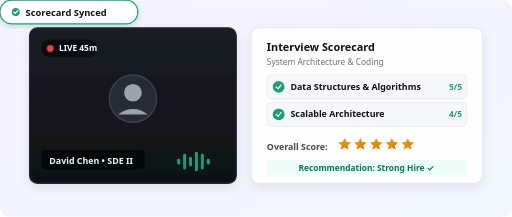
t = 0.00 s
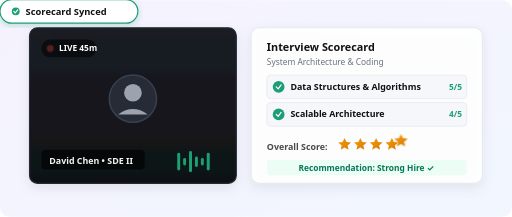
t = 0.48 s
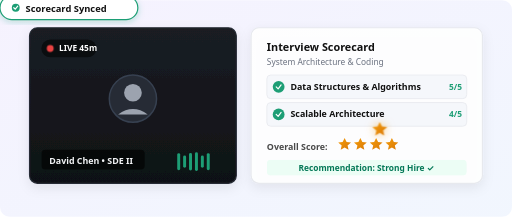
t = 1.43 s
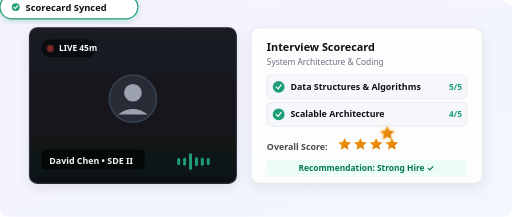
t = 1.90 s
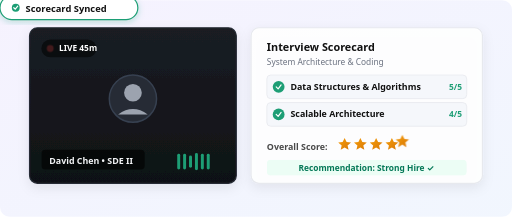
t = 2.38 s
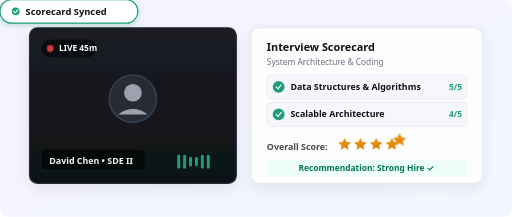
t = 3.33 s

The animated SVG that drew these frames (rendered in a browser with its animation timeline set to each time). Animation: 7 CSS @keyframes rules; one cycle of 3.80 s, repeats indefinitely.

<svg xmlns="http://www.w3.org/2000/svg" viewBox="0 0 520 220" width="100%" height="100%">
  <defs>
    <linearGradient id="intBgGrad" x1="0%" y1="0%" x2="100%" y2="100%">
      <stop offset="0%" stop-color="#8B5CF6" stop-opacity="0.08"/>
      <stop offset="100%" stop-color="#1E6FF0" stop-opacity="0.06"/>
    </linearGradient>
    <linearGradient id="videoGrad" x1="0%" y1="0%" x2="0%" y2="100%">
      <stop offset="0%" stop-color="#1A1D24"/>
      <stop offset="100%" stop-color="#0F1115"/>
    </linearGradient>
    <linearGradient id="starGrad" x1="0%" y1="0%" x2="100%" y2="100%">
      <stop offset="0%" stop-color="#F59E0B"/>
      <stop offset="100%" stop-color="#D97706"/>
    </linearGradient>
    <filter id="intCardShadow" x="-10%" y="-10%" width="120%" height="130%">
      <feDropShadow dx="0" dy="4" stdDeviation="6" flood-color="#0F1115" flood-opacity="0.08"/>
    </filter>
    <filter id="intPillShadow" x="-10%" y="-10%" width="120%" height="130%">
      <feDropShadow dx="0" dy="2" stdDeviation="3" flood-color="#1D9E75" flood-opacity="0.25"/>
    </filter>
  </defs>

  <style>
    @keyframes pulseRec {
      0%, 100% { opacity: 1; }
      50% { opacity: 0.25; }
    }
    @keyframes wave1 {
      0%, 100% { height: 6px; y: 15px; }
      50% { height: 18px; y: 9px; }
    }
    @keyframes wave2 {
      0%, 100% { height: 16px; y: 10px; }
      50% { height: 7px; y: 14.5px; }
    }
    @keyframes wave3 {
      0%, 100% { height: 10px; y: 13px; }
      50% { height: 22px; y: 7px; }
    }
    @keyframes wave4 {
      0%, 100% { height: 20px; y: 8px; }
      50% { height: 9px; y: 13.5px; }
    }
    @keyframes starPulse {
      0%, 100% { transform: scale(1); filter: drop-shadow(0 0 0 rgba(245, 158, 11, 0)); }
      50% { transform: scale(1.15); filter: drop-shadow(0 0 4px rgba(245, 158, 11, 0.6)); }
    }
    @keyframes floatBadgeInt {
      0%, 100% { transform: translateY(0px); }
      50% { transform: translateY(-5px); }
    }
    .rec-dot { animation: pulseRec 1.6s infinite; }
    .audio-bar-1 { animation: wave1 0.9s ease-in-out infinite; }
    .audio-bar-2 { animation: wave2 0.8s ease-in-out infinite; }
    .audio-bar-3 { animation: wave3 1.1s ease-in-out infinite; }
    .audio-bar-4 { animation: wave4 0.75s ease-in-out infinite; }
    .star-glow { transform-origin: center; animation: starPulse 2.8s ease-in-out infinite; }
    .floating-int-badge { animation: floatBadgeInt 3.8s ease-in-out infinite alternate; }
  </style>

  <!-- Background Base -->
  <rect width="520" height="220" rx="10" fill="url(#intBgGrad)"/>

  <!-- Left: Video Call Assessment Window -->
  <g transform="translate(30, 28)">
    <!-- Video Window Container -->
    <rect width="210" height="158" rx="8" fill="url(#videoGrad)" stroke="#262B35" stroke-width="1.2" filter="url(#intCardShadow)"/>
    
    <!-- Top Bar with REC Badge -->
    <rect x="12" y="12" width="56" height="18" rx="9" fill="#000000" fill-opacity="0.55"/>
    <circle cx="21" cy="21" r="3.5" fill="#EF4444" class="rec-dot"/>
    <text x="30" y="24" font-family="system-ui, -apple-system, sans-serif" font-size="8.5" font-weight="700" fill="#FFFFFF">LIVE 45m</text>

    <!-- Candidate Silhouette / Avatar in Video -->
    <circle cx="105" cy="72" r="24" fill="#262B35" stroke="#374151" stroke-width="1.5"/>
    <circle cx="105" cy="66" r="9" fill="#9CA3AF"/>
    <path d="M90 88 Q105 77 120 88" fill="#9CA3AF"/>
    
    <!-- Video Candidate Name Tag -->
    <rect x="12" y="124" width="105" height="20" rx="4" fill="#000000" fill-opacity="0.6"/>
    <text x="20" y="138" font-family="system-ui, -apple-system, sans-serif" font-size="9" font-weight="600" fill="#F3F4F6">David Chen • SDE II</text>

    <!-- Audio Frequency Bars (Right corner of video) -->
    <g transform="translate(150, 118)">
      <rect x="0" y="13" width="3" height="10" rx="1.5" fill="#1D9E75" class="audio-bar-1"/>
      <rect x="6" y="8" width="3" height="16" rx="1.5" fill="#1D9E75" class="audio-bar-2"/>
      <rect x="12" y="7" width="3" height="18" rx="1.5" fill="#1D9E75" class="audio-bar-3"/>
      <rect x="18" y="11" width="3" height="12" rx="1.5" fill="#1D9E75" class="audio-bar-4"/>
      <rect x="24" y="9" width="3" height="15" rx="1.5" fill="#1D9E75" class="audio-bar-2"/>
      <rect x="30" y="14" width="3" height="8" rx="1.5" fill="#1D9E75" class="audio-bar-1"/>
    </g>
  </g>

  <!-- Right: Structured Scorecard & Rating Assessment -->
  <g transform="translate(255, 28)">
    <rect width="235" height="158" rx="8" fill="#FFFFFF" fill-opacity="0.9" stroke="#E7E9EE" stroke-width="1.2" filter="url(#intCardShadow)"/>
    
    <!-- Header -->
    <text x="16" y="24" font-family="system-ui, -apple-system, sans-serif" font-size="11" font-weight="700" fill="#111111">Interview Scorecard</text>
    <text x="16" y="38" font-family="system-ui, -apple-system, sans-serif" font-size="8.5" fill="#6B7280">System Architecture &amp; Coding</text>

    <!-- Evaluation Criteria 1: Problem Solving -->
    <g transform="translate(16, 48)">
      <rect width="203" height="24" rx="4" fill="#F5F7FB" stroke="#E7E9EE" stroke-width="0.8"/>
      <circle cx="12" cy="12" r="6" fill="#1D9E75"/>
      <path d="M9.5 12 L11.5 14 L14.5 10" fill="none" stroke="#FFFFFF" stroke-width="1.2" stroke-linecap="round" stroke-linejoin="round"/>
      <text x="24" y="15" font-family="system-ui, -apple-system, sans-serif" font-size="9" font-weight="600" fill="#111111">Data Structures &amp; Algorithms</text>
      <text x="185" y="15" font-family="system-ui, -apple-system, sans-serif" font-size="8.5" font-weight="700" fill="#1D9E75">5/5</text>
    </g>

    <!-- Evaluation Criteria 2: System Architecture -->
    <g transform="translate(16, 76)">
      <rect width="203" height="24" rx="4" fill="#F5F7FB" stroke="#E7E9EE" stroke-width="0.8"/>
      <circle cx="12" cy="12" r="6" fill="#1D9E75"/>
      <path d="M9.5 12 L11.5 14 L14.5 10" fill="none" stroke="#FFFFFF" stroke-width="1.2" stroke-linecap="round" stroke-linejoin="round"/>
      <text x="24" y="15" font-family="system-ui, -apple-system, sans-serif" font-size="9" font-weight="600" fill="#111111">Scalable Architecture</text>
      <text x="185" y="15" font-family="system-ui, -apple-system, sans-serif" font-size="8.5" font-weight="700" fill="#1D9E75">4/5</text>
    </g>

    <!-- Score Rating Stars -->
    <g transform="translate(16, 112)">
      <text x="0" y="12" font-family="system-ui, -apple-system, sans-serif" font-size="9" font-weight="600" fill="#4A4A4A">Overall Score:</text>
      <!-- 5 Stars with Glowing Animation -->
      <g transform="translate(72, -1)">
        <!-- Star 1 -->
        <path d="M7 1 L9 5 L13.5 5.5 L10 8.5 L11 13 L7 10.5 L3 13 L4 8.5 L0.5 5.5 L5 5 Z" fill="url(#starGrad)"/>
        <!-- Star 2 -->
        <path d="M23 1 L25 5 L29.5 5.5 L26 8.5 L27 13 L23 10.5 L19 13 L20 8.5 L16.5 5.5 L21 5 Z" fill="url(#starGrad)"/>
        <!-- Star 3 -->
        <path d="M39 1 L41 5 L45.5 5.5 L42 8.5 L43 13 L39 10.5 L35 13 L36 8.5 L32.5 5.5 L37 5 Z" fill="url(#starGrad)"/>
        <!-- Star 4 -->
        <path d="M55 1 L57 5 L61.5 5.5 L58 8.5 L59 13 L55 10.5 L51 13 L52 8.5 L48.5 5.5 L53 5 Z" fill="url(#starGrad)"/>
        <!-- Star 5 (Pulsing) -->
        <g class="star-glow">
          <path d="M71 1 L73 5 L77.5 5.5 L74 8.5 L75 13 L71 10.5 L67 13 L68 8.5 L64.5 5.5 L69 5 Z" fill="url(#starGrad)"/>
        </g>
      </g>
    </g>

    <!-- Recommendation Footer -->
    <g transform="translate(16, 134)">
      <rect width="203" height="16" rx="4" fill="#ECFDF5"/>
      <text x="101" y="11.5" font-family="system-ui, -apple-system, sans-serif" font-size="8.5" font-weight="700" fill="#047857" text-anchor="middle">Recommendation: Strong Hire ✓</text>
    </g>
  </g>

  <!-- Top Floating Badge: Feedback Verified -->
  <g transform="translate(195, 12)" class="floating-int-badge">
    <rect width="140" height="24" rx="12" fill="#FFFFFF" stroke="#1D9E75" stroke-width="1.2" filter="url(#intPillShadow)"/>
    <circle cx="16" cy="12" r="4" fill="#1D9E75"/>
    <path d="M14 12 L15.5 13.5 L18 10.5" fill="none" stroke="#FFFFFF" stroke-width="1.2" stroke-linecap="round"/>
    <text x="26" y="16" font-family="system-ui, -apple-system, sans-serif" font-size="9.5" font-weight="700" fill="#111111">Scorecard Synced</text>
  </g>
</svg>
